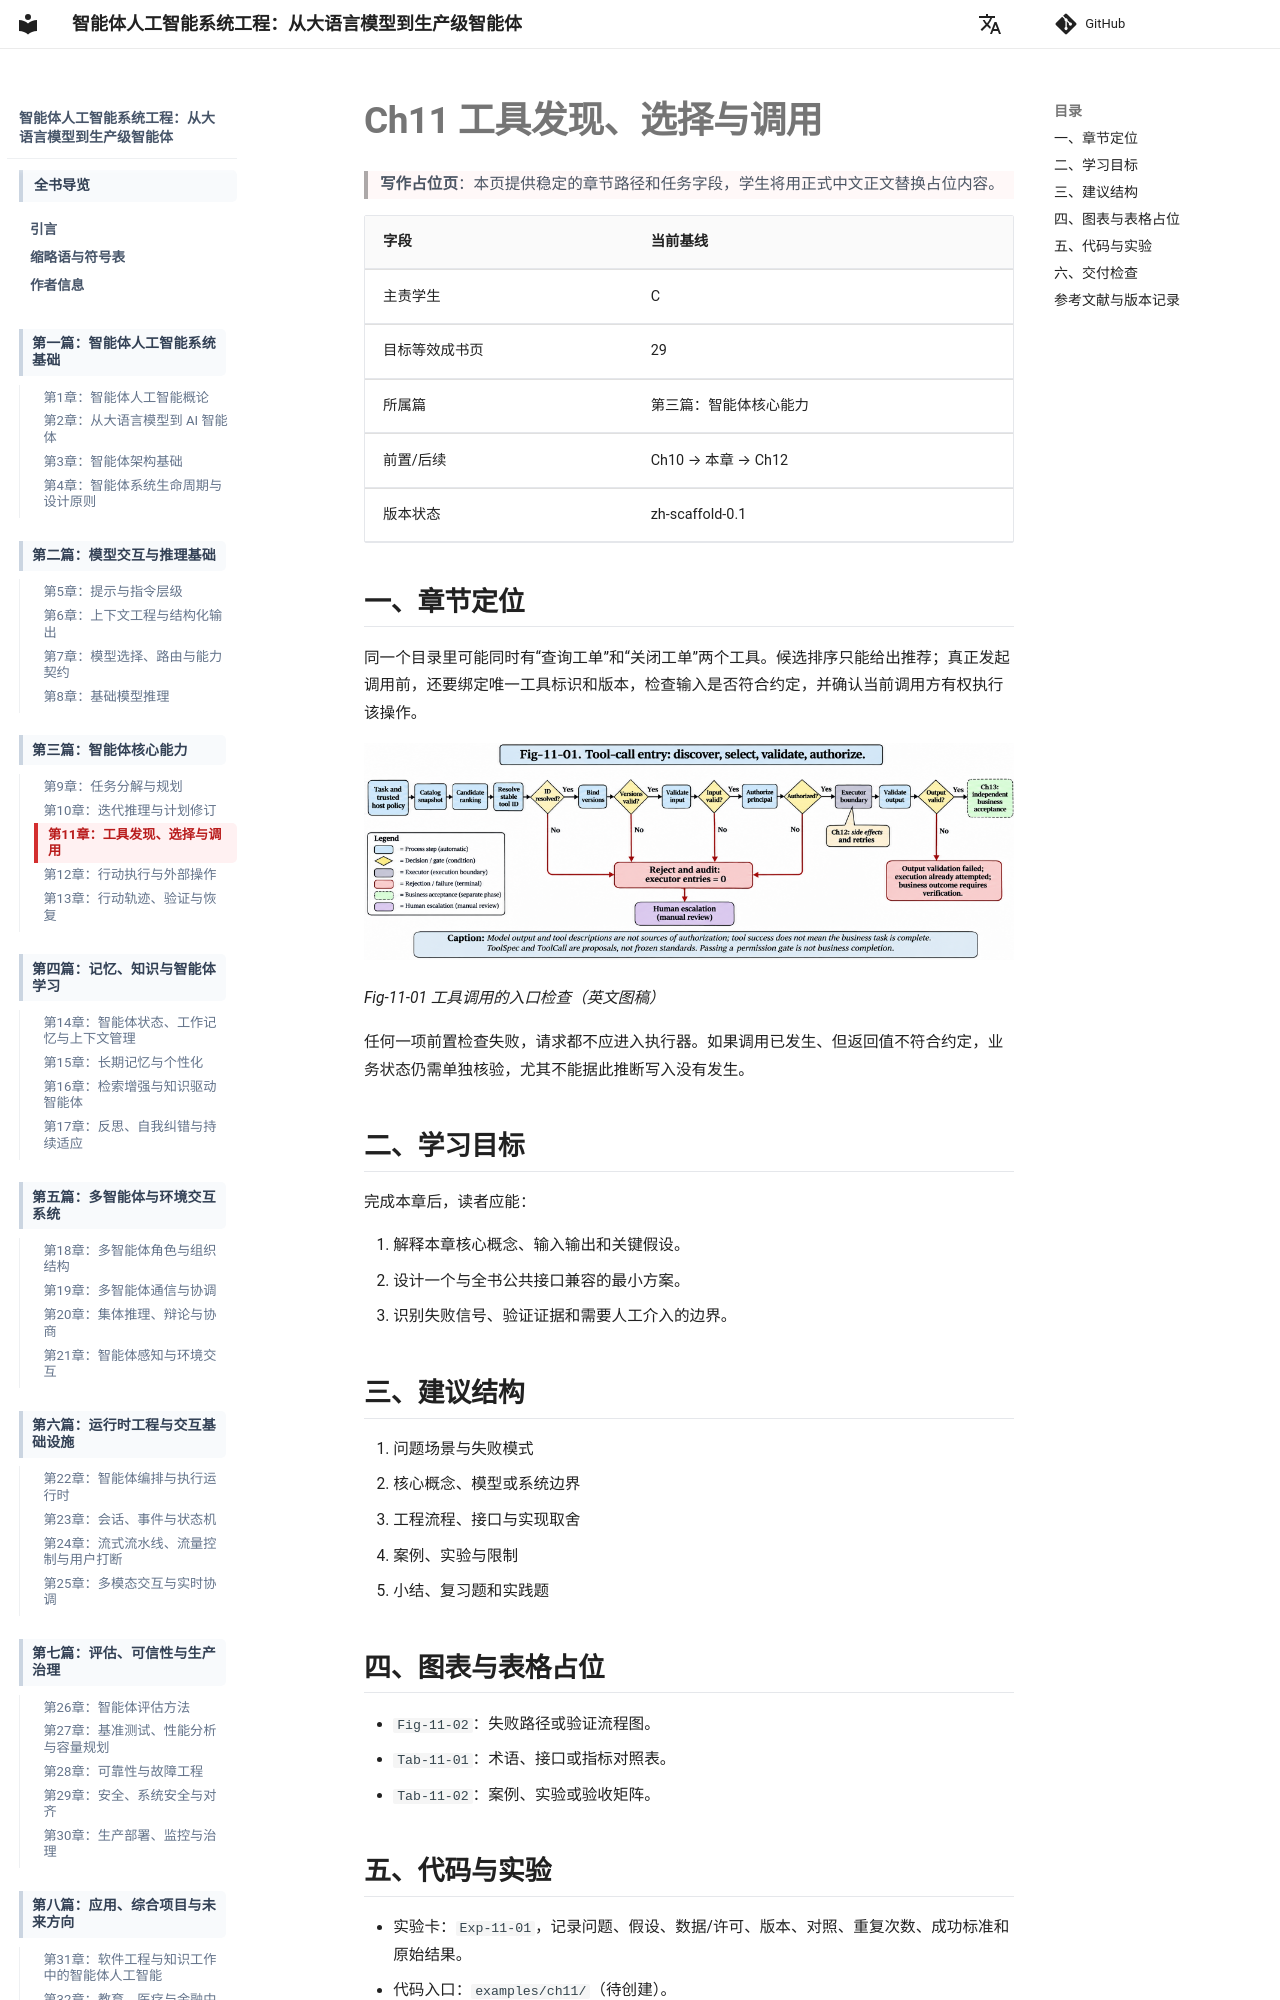

repository: LomaxWang/engineering-agentic-ai-systems-book · page: part3/ch11_tool_discovery_calling/index.html · generator: mkdocs

---
title: "Ch11 工具发现、选择与调用"
chapter: 11
part: 3
owner: "C"
status: scaffold
---

# Ch11 工具发现、选择与调用

> **写作占位页**：本页提供稳定的章节路径和任务字段，学生将用正式中文正文替换占位内容。

| 字段 | 当前基线 |
| --- | --- |
| 主责学生 | C |
| 目标等效成书页 | 29 |
| 所属篇 | 第三篇：智能体核心能力 |
| 前置/后续 | Ch10 → 本章 → Ch12 |
| 版本状态 | zh-scaffold-0.1 |

## 一、章节定位

同一个目录里可能同时有“查询工单”和“关闭工单”两个工具。候选排序只能给出推荐；真正发起调用前，还要绑定唯一工具标识和版本，检查输入是否符合约定，并确认当前调用方有权执行该操作。

![工具调用依次核验唯一标识、版本、输入和授权，全部通过才能进入执行器；工具返回后另行校验输出。](../../images/ch11/Fig-11-01.png)

*Fig-11-01 工具调用的入口检查（英文图稿）*

任何一项前置检查失败，请求都不应进入执行器。如果调用已发生、但返回值不符合约定，业务状态仍需单独核验，尤其不能据此推断写入没有发生。

## 二、学习目标

完成本章后，读者应能：

1. 解释本章核心概念、输入输出和关键假设。
2. 设计一个与全书公共接口兼容的最小方案。
3. 识别失败信号、验证证据和需要人工介入的边界。

## 三、建议结构

1. 问题场景与失败模式
2. 核心概念、模型或系统边界
3. 工程流程、接口与实现取舍
4. 案例、实验与限制
5. 小结、复习题和实践题
